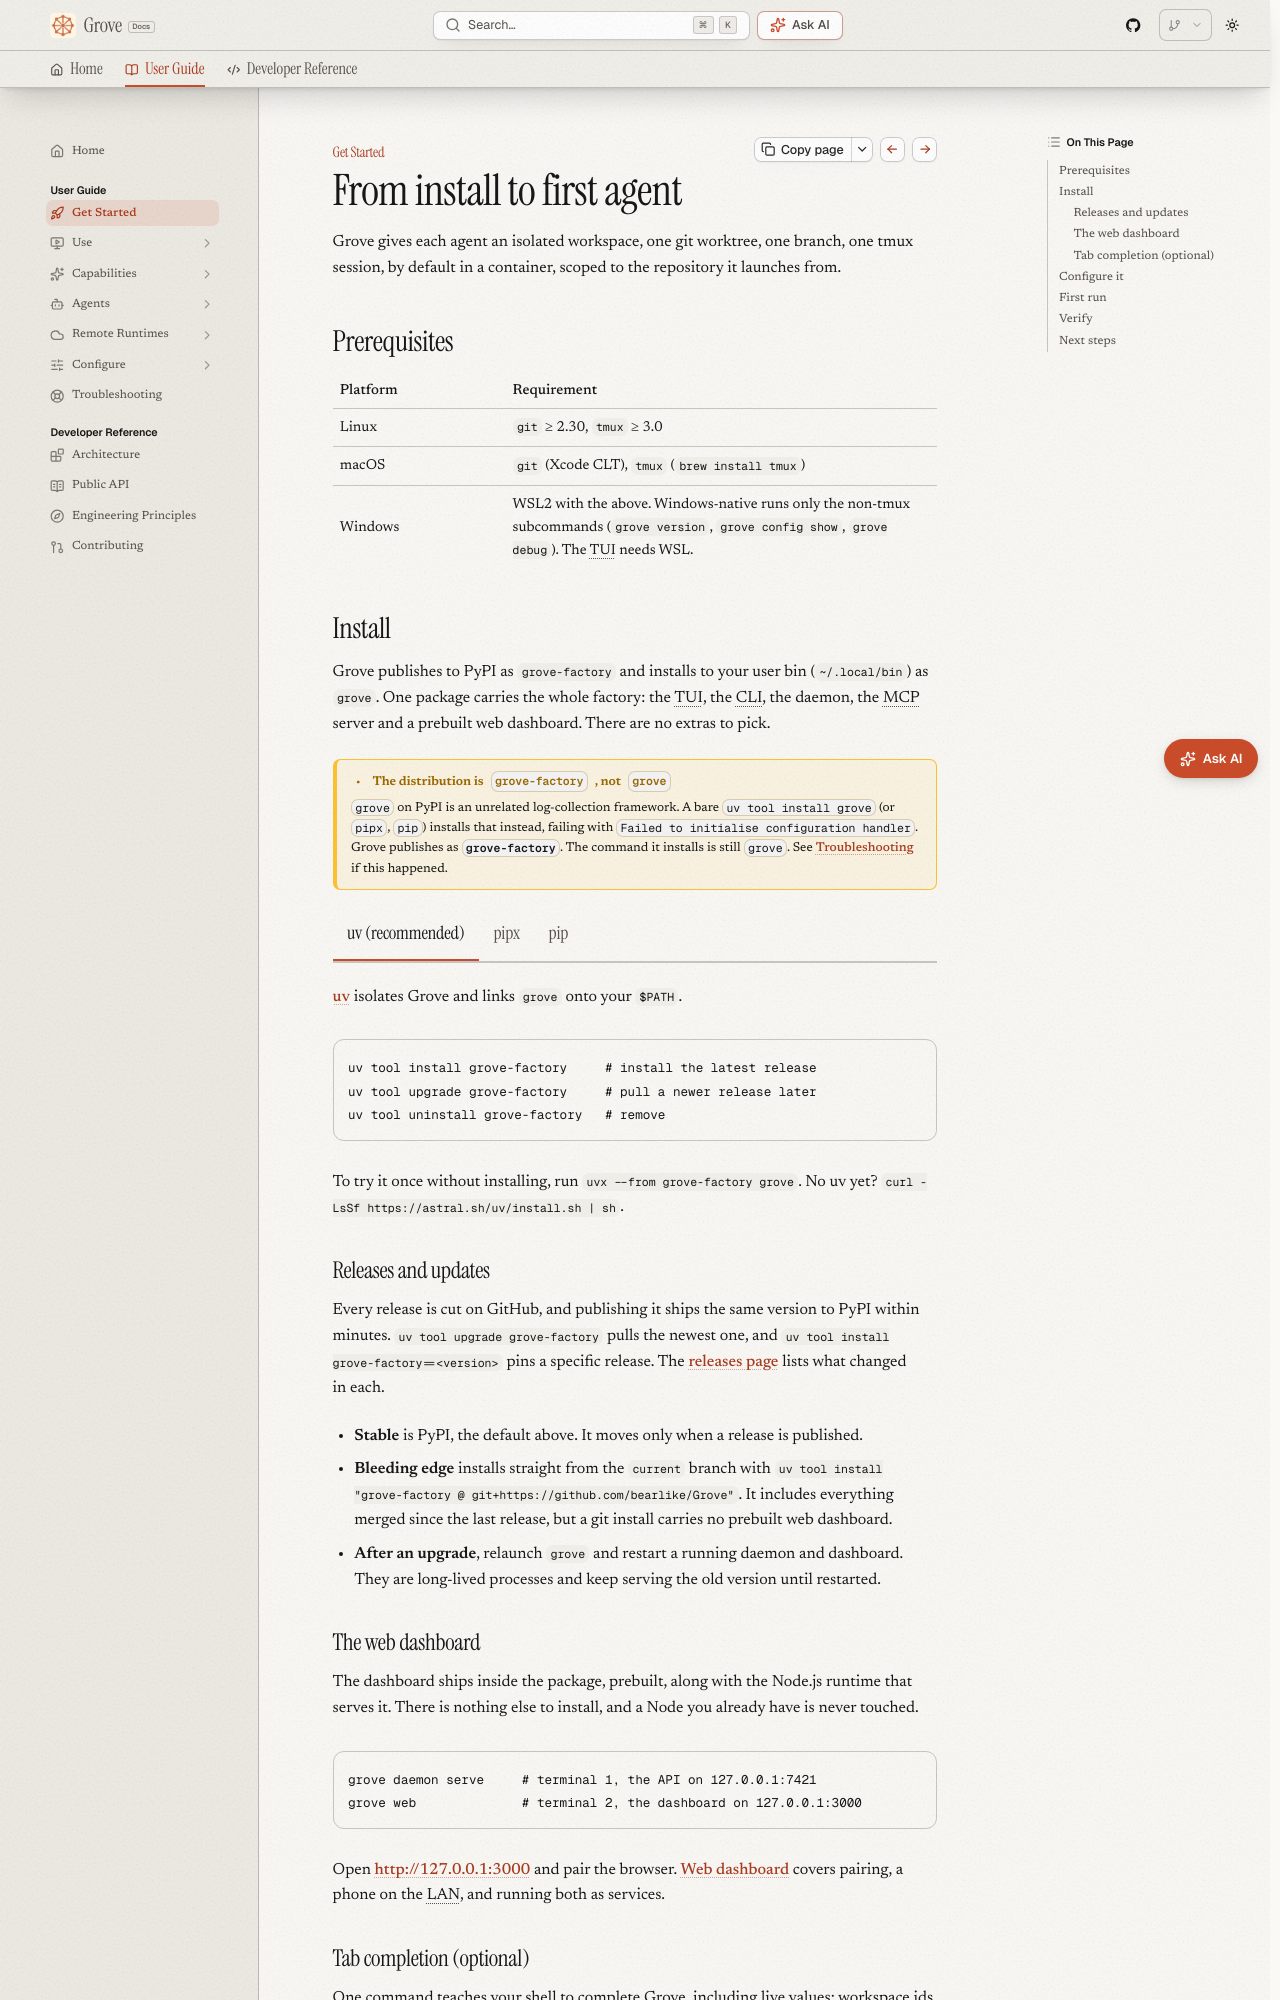

repository: bearlike/Grove · page: latest/getting-started/index.html · generator: mkdocs

# Get Started

## From install to first agent

Grove gives each agent an isolated workspace, one git worktree, one branch, one tmux session, by
default in a container, scoped to the repository it launches from.

## Prerequisites

| Platform | Requirement |
|---|---|
| Linux   | `git` ≥ 2.30, `tmux` ≥ 3.0 |
| macOS   | `git` (Xcode CLT), `tmux` (`brew install tmux`) |
| Windows | WSL2 with the above. Windows-native runs only the non-tmux subcommands (`grove version`, `grove config show`, `grove debug`). The TUI needs WSL. |

## Install

Grove publishes to PyPI as `grove-factory` and installs to your user bin
(`~/.local/bin`) as `grove`. One package carries the whole factory: the
TUI, the CLI, the daemon, the MCP server and a prebuilt web dashboard.
There are no extras to pick.

!!! warning "The distribution is `grove-factory`, not `grove`"
    `grove` on PyPI is an unrelated log-collection framework. A bare
    `uv tool install grove` (or `pipx`, `pip`) installs that instead,
    failing with `Failed to initialise configuration handler`. Grove
    publishes as **`grove-factory`**. The command it installs is still
    `grove`. See [Troubleshooting](troubleshooting.md) if this happened.

=== "uv (recommended)"

    [uv](https://docs.astral.sh/uv/) isolates Grove and links `grove`
    onto your `$PATH`.

    ```bash
    uv tool install grove-factory     # install the latest release
    uv tool upgrade grove-factory     # pull a newer release later
    uv tool uninstall grove-factory   # remove
    ```

    To try it once without installing, run `uvx --from grove-factory grove`.
    No uv yet? `curl -LsSf https://astral.sh/uv/install.sh | sh`.

=== "pipx"

    No uv required:

    ```bash
    pipx install grove-factory
    pipx upgrade grove-factory
    ```

=== "pip"

    Only Python and pip required:

    ```bash
    pip install --user grove-factory
    ```

    Re-run with `--upgrade` to update. On an externally managed Python,
    add `--break-system-packages`, or use pipx instead.

### Releases and updates

Every release is cut on GitHub, and publishing it ships the same version
to PyPI within minutes. `uv tool upgrade grove-factory` pulls the newest
one, and `uv tool install grove-factory==<version>` pins a specific
release. The [releases page](https://github.com/bearlike/Grove/releases)
lists what changed in each.

- **Stable** is PyPI, the default above. It moves only when a release is published.
- **Bleeding edge** installs straight from the `current` branch with `uv tool install "grove-factory @ git+https://github.com/bearlike/Grove"`. It includes everything merged since the last release, but a git install carries no prebuilt web dashboard.
- **After an upgrade**, relaunch `grove` and restart a running daemon and dashboard. They are long-lived processes and keep serving the old version until restarted.
